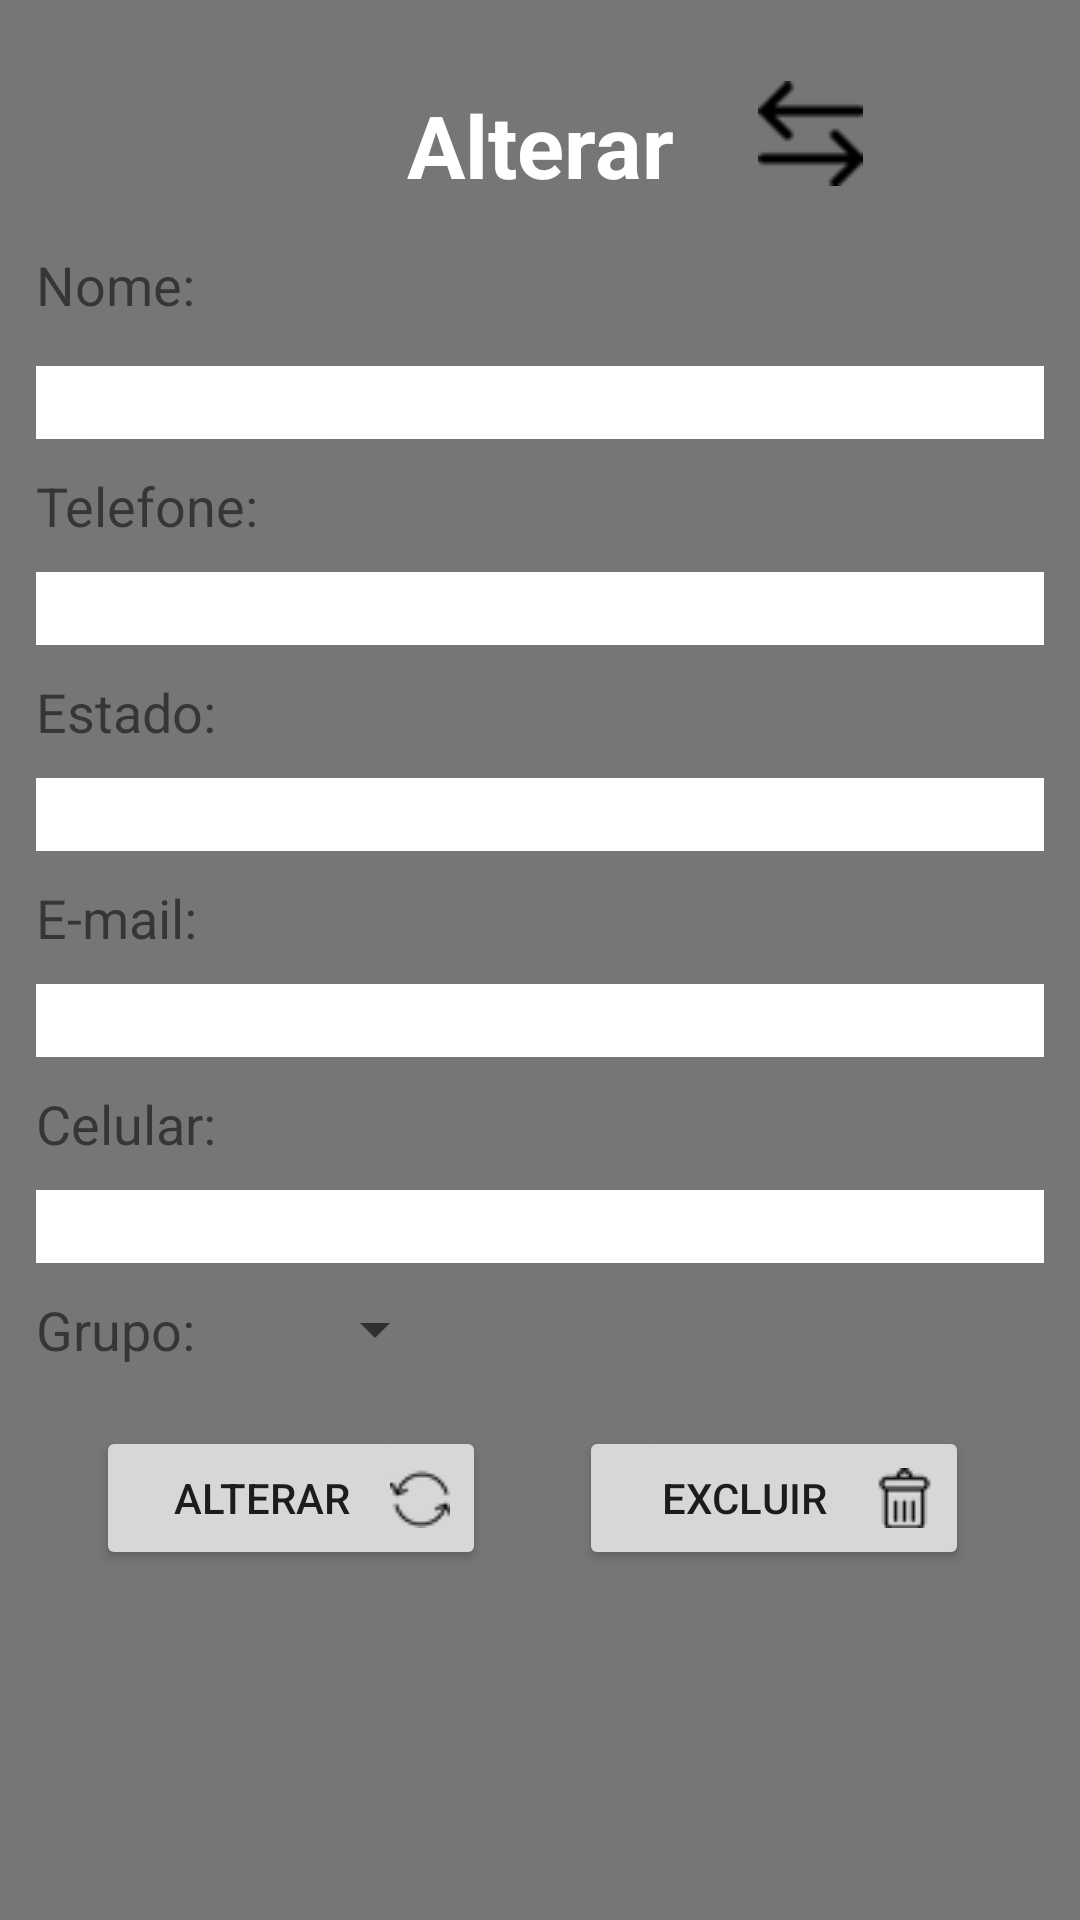

Produce the Android XML layout that renders to this screen, including the resource entries it uses.
<!-- AndroidManifest.xml: application theme AppTheme -->
<!-- res/layout/activity_tela_alterar.xml -->
<?xml version="1.0" encoding="utf-8"?>
<LinearLayout xmlns:android="http://schemas.android.com/apk/res/android"
    xmlns:app="http://schemas.android.com/apk/res-auto"
    xmlns:tools="http://schemas.android.com/tools"
    android:layout_width="match_parent"
    android:layout_height="match_parent"
    tools:context=".TelaAlterar"
    android:orientation="vertical"
    android:background="@drawable/fundo1"
    android:padding="12dp"
    >


    <ScrollView
        android:layout_width="match_parent"
        android:layout_height="wrap_content" >



        <LinearLayout
            android:orientation="vertical"
            android:layout_width="match_parent"
            android:layout_height="wrap_content">


            <ImageView
                android:layout_width="match_parent"
                android:layout_height="wrap_content"
                android:src="@drawable/logo3"
                android:layout_marginTop="10dp"


                />
            <RelativeLayout
                android:layout_width="wrap_content"
                android:layout_height="match_parent"
                android:layout_marginTop="5dp"
                >

                <TextView

                    android:layout_width="match_parent"
                    android:layout_height="wrap_content"
                    android:layout_marginTop="2dp"
                    android:layout_marginBottom="10dp"
                    android:text="@string/str_alterar"
                    android:textAlignment="center"
                    android:textSize="29sp"
                    android:textStyle="bold"
                    android:textColor="@color/cor_texto"

                    />

                <ImageView
                    android:layout_width="match_parent"
                    android:layout_height="match_parent"
                    android:layout_marginStart="180dp"
                    android:src="@drawable/troca" />

            </RelativeLayout>
            
            <TextView
                android:layout_width="match_parent"
                android:layout_height="wrap_content"
                android:text="@string/str_nome"
                android:layout_marginTop="5dp"
                android:layout_marginBottom="15dp"
                android:textSize="18sp"

                />

            <EditText
                android:id="@+id/txt_nomecad"
                android:layout_width="match_parent"
                android:layout_height="wrap_content"
                android:background="@color/cor_editartexto"
                android:layout_marginBottom="10dp"
                android:inputType="text"
                android:maxLength="30"


                />

            
            <TextView
                android:layout_width="match_parent"
                android:layout_height="wrap_content"
                android:text="@string/str_telefone"
                android:layout_marginBottom="10dp"
                android:textSize="18sp"
                />

            <EditText
                android:id="@+id/txt_telefone"
                android:layout_width="match_parent"
                android:layout_height="wrap_content"
                android:background="@color/cor_editartexto"
                android:layout_marginBottom="10dp"
                android:inputType="number"
                android:maxLength="9"

                />
            
            <TextView
                android:layout_width="match_parent"
                android:layout_height="wrap_content"
                android:text="@string/str_cidade"

                android:layout_marginBottom="10dp"
                android:textSize="18sp"


                />

            <EditText
                android:id="@+id/txt_cidade"
                android:layout_width="match_parent"
                android:layout_height="wrap_content"
                android:background="@color/cor_editartexto"
                android:layout_marginBottom="10dp"
                android:inputType="text"

                />
            
            <TextView
                android:layout_width="match_parent"
                android:layout_height="wrap_content"
                android:text="@string/str_email"

                android:layout_marginBottom="10dp"
                android:textSize="18sp"
                />

            <EditText
                android:id="@+id/txt_email"
                android:layout_width="match_parent"
                android:layout_height="wrap_content"
                android:background="@color/cor_editartexto"
                android:layout_marginBottom="10dp"
                android:inputType="textEmailAddress"

                />

            

            <TextView
                android:layout_width="match_parent"
                android:layout_height="wrap_content"
                android:text="@string/str_celular"

                android:layout_marginBottom="10dp"
                android:textSize="18sp"

                />

            <EditText
                android:id="@+id/txt_celular"
                android:layout_width="match_parent"
                android:layout_height="wrap_content"
                android:layout_marginBottom="10dp"
                android:background="@color/cor_editartexto"

                android:maxLength="9"
                android:inputType="number" />
            
            <FrameLayout
                android:layout_width="match_parent"
                android:layout_height="wrap_content"
                android:layout_marginBottom="20dp"
                >

                <TextView
                    android:layout_width="match_parent"
                    android:layout_height="wrap_content"
                    android:text="@string/str_grupo"
                    android:textSize="18sp"

                    />


                <Spinner

                    android:layout_marginRight="55dp"
                    android:layout_gravity="center"
                    android:id="@+id/spinner"
                    android:layout_width="wrap_content"
                    android:layout_height="wrap_content"
                    android:popupBackground="@color/cor_texto"

                    />
            </FrameLayout>
            <FrameLayout
                android:layout_width="match_parent"
                android:layout_height="wrap_content">

            <Button
                android:id="@+id/btn_alterar"
                android:layout_gravity="start"
                android:layout_width="130dp"
                android:layout_height="wrap_content"
                android:text="@string/str_alterar"
                android:layout_marginLeft="20dp"
                android:drawableEnd="@drawable/iconealterar"



                />

            <Button
                android:id="@+id/btn_excluir"
                android:layout_gravity="end"
                android:layout_width="130dp"
                android:layout_height="wrap_content"
                android:text="@string/str_excluir"
                android:drawableEnd="@drawable/iconelixeira"
                android:layout_marginRight="25dp"


                />

        </FrameLayout>

        </LinearLayout>

    </ScrollView>

</LinearLayout>
<!-- resources referenced by this layout -->
<resources>
  <color name="cor_editartexto">#FFFFFF</color>
  <color name="cor_texto">#ffffff</color>
  <!-- drawable fundo1: png bitmap (drawable, 5409 bytes) -->
  <!-- drawable iconealterar: png bitmap (drawable, 524 bytes) -->
  <!-- drawable iconelixeira: png bitmap (drawable, 579 bytes) -->
  <!-- drawable troca: png bitmap (drawable, 768 bytes) -->
  <string name="str_alterar">Alterar</string>
  <string name="str_celular">Celular:</string>
  <string name="str_cidade">Estado:</string>
  <string name="str_email">E-mail:</string>
  <string name="str_excluir">Excluir</string>
  <string name="str_grupo">Grupo:</string>
  <string name="str_nome">Nome:</string>
  <string name="str_telefone">Telefone:</string>
  <style name="AppTheme" parent="Theme.AppCompat.DayNight.NoActionBar">
          
          <item name="colorPrimary">@color/colorPrimary</item>
          <item name="colorPrimaryDark">@color/colorPrimaryDark</item>
          <item name="colorAccent">@color/colorAccent</item>
      </style>
  <color name="colorPrimary">#000</color>
  <color name="colorPrimaryDark">#000</color>
  <color name="colorAccent">#ce3e53</color>
</resources>
